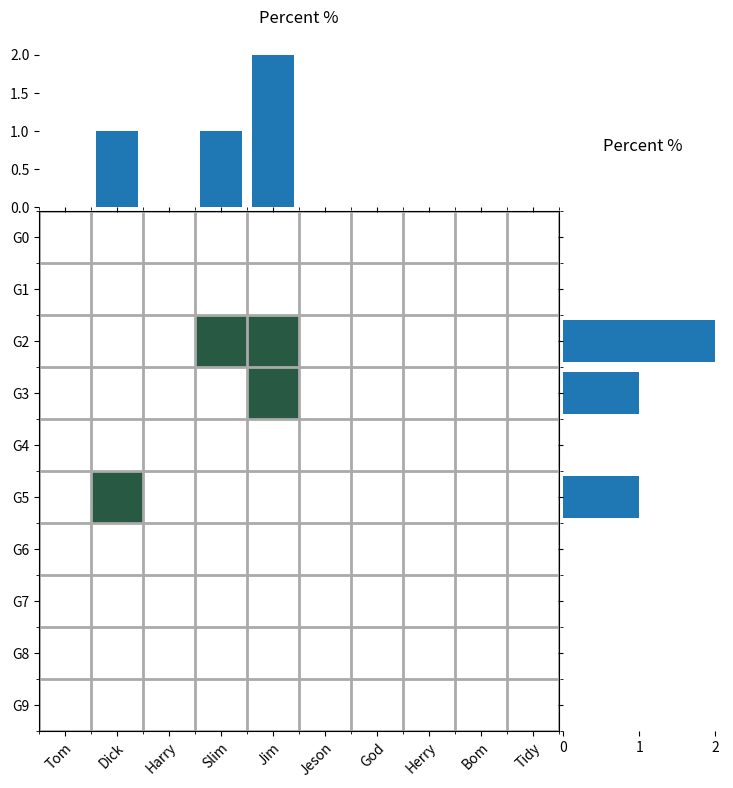

This chart was generated by the following Python code:
#!/usr/bin/env python3
# -*- coding:utf-8 -*-

#############################################
# @ Author: Chen Jun
# @ Author Email: 1170101471@qq.com
# @ Created Date: 2021-01-13, 19:00:59
# @ Modified By: Chen Jun
# @ Last Modified: 2021-01-15, 00:53:52
#############################################

# %%

from matplotlib.colors import ListedColormap
import matplotlib.pyplot as plt
import numpy as np
import pandas as pd

# %%
# 数据准备
# define the x and y axis of the hotmap
xLabel = ['Tom', 'Dick', 'Harry', 'Slim', 'Jim',
          "Jeson", "God", "Herry", "Bom", "Tidy"]
yLabel = ["G%s" % i for i in range(len(xLabel))]

# prepaer the data, generate the two-dimension data
data = np.zeros((len(xLabel), len(yLabel)))
data[[5, 2, 3, 2], [1, 3, 4, 4]] = 1
df = pd.DataFrame(data, columns=xLabel, index=yLabel)
# y_dt = x_dt = np.arange(.5, len(xLabel))
x_dt = df.sum(axis=0)
y_dt = df.sum(axis=1)


#################### plot main ####################
# definitions for the axes
left, width = 0.1, 0.65
bottom, height = 0.1, 0.65
spacing = 0.005

rect_scatter = [left, bottom, width, height]
rect_histx = [left, bottom + height + spacing, width, 0.2]
rect_histy = [left + width + spacing, bottom, 0.2, height]

# start with a square Figure
# plt.ion()  # 开启实时画图功能
fig = plt.figure(figsize=(8, 8))

ax = fig.add_axes(rect_scatter)

# the scatter plot:
im = ax.imshow(data,
               interpolation='none',
               vmin=0,
               vmax=1,
               aspect='equal',
               cmap=ListedColormap(
                   ["white", "#285942"]
               ))


x_pos = np.arange(0, len(xLabel), 1)
y_pos = np.arange(0, len(yLabel), 1)

ax = plt.gca()
# Major ticks
ax.set_xticks(x_pos)
ax.set_yticks(y_pos)

# Labels for major ticks
ax.set_xticklabels(xLabel)
ax.set_yticklabels(yLabel)

# Minor ticks
ax.set_xticks(np.arange(-.5, 10, 1), minor=True)
ax.set_yticks(np.arange(-.5, 10, 1), minor=True)

# Gridlines based on minor ticks
ax.grid(which='minor', color='#aaaaaa', linestyle='-', linewidth=2)

# Rotate the tick labels and set their alignment.
plt.setp(ax.get_xticklabels(), rotation=45, ha="right",
         rotation_mode="anchor")

ax_histx = fig.add_axes(rect_histx, sharex=ax)
ax_histy = fig.add_axes(rect_histy, sharey=ax)

# use the previously defined function
# no labels
ax_histx.tick_params(axis="x", labelbottom=False)
ax_histy.tick_params(axis="y", labelleft=False)

ax_histx.bar(x_pos, x_dt, align='center')
ax_histy.barh(y_pos, y_dt, align='center')

ax_histx.set_title('Percent %', y=1.1)
ax_histy.set_title('Percent %', y=1.1)

for ax_tmp in [ax_histx, ax_histy]:
    ax_tmp.spines['top'].set_color('none')
    ax_tmp.spines['right'].set_color('none')
    ax_tmp.spines['left'].set_color('none')
    ax_tmp.spines['bottom'].set_color('none')
    # ax_tmp.spines['left'].set_position(('data', 0))
    # ax_tmp.spines['bottom'].set_position(('data', 0))

plt.show()
# %%


# plt.yticks(range(len(yLabel)), yLabel)
# ax.tick_params(top=True, bottom=False, labeltop=True, labelbottom=False)
# ax.barh(y_pos, y_dt, align='center')
# ax.set_yticklabels([yLabel])
# ax.set_yticks([])
# ax.invert_yaxis()  # labels read top-to-bottom

# now determine nice limits by hand:
# binwidth = 0.25
# xymax = max(np.max(np.abs(x)), np.max(np.abs(y)))
# lim = (int(xymax/binwidth) + 1) * binwidth
# bins = np.arange(-lim, lim + binwidth, binwidth)
# ax_histx.hist(x, bins=bins)
# ax_histy.hist(y, bins=bins, orientation='horizontal')

